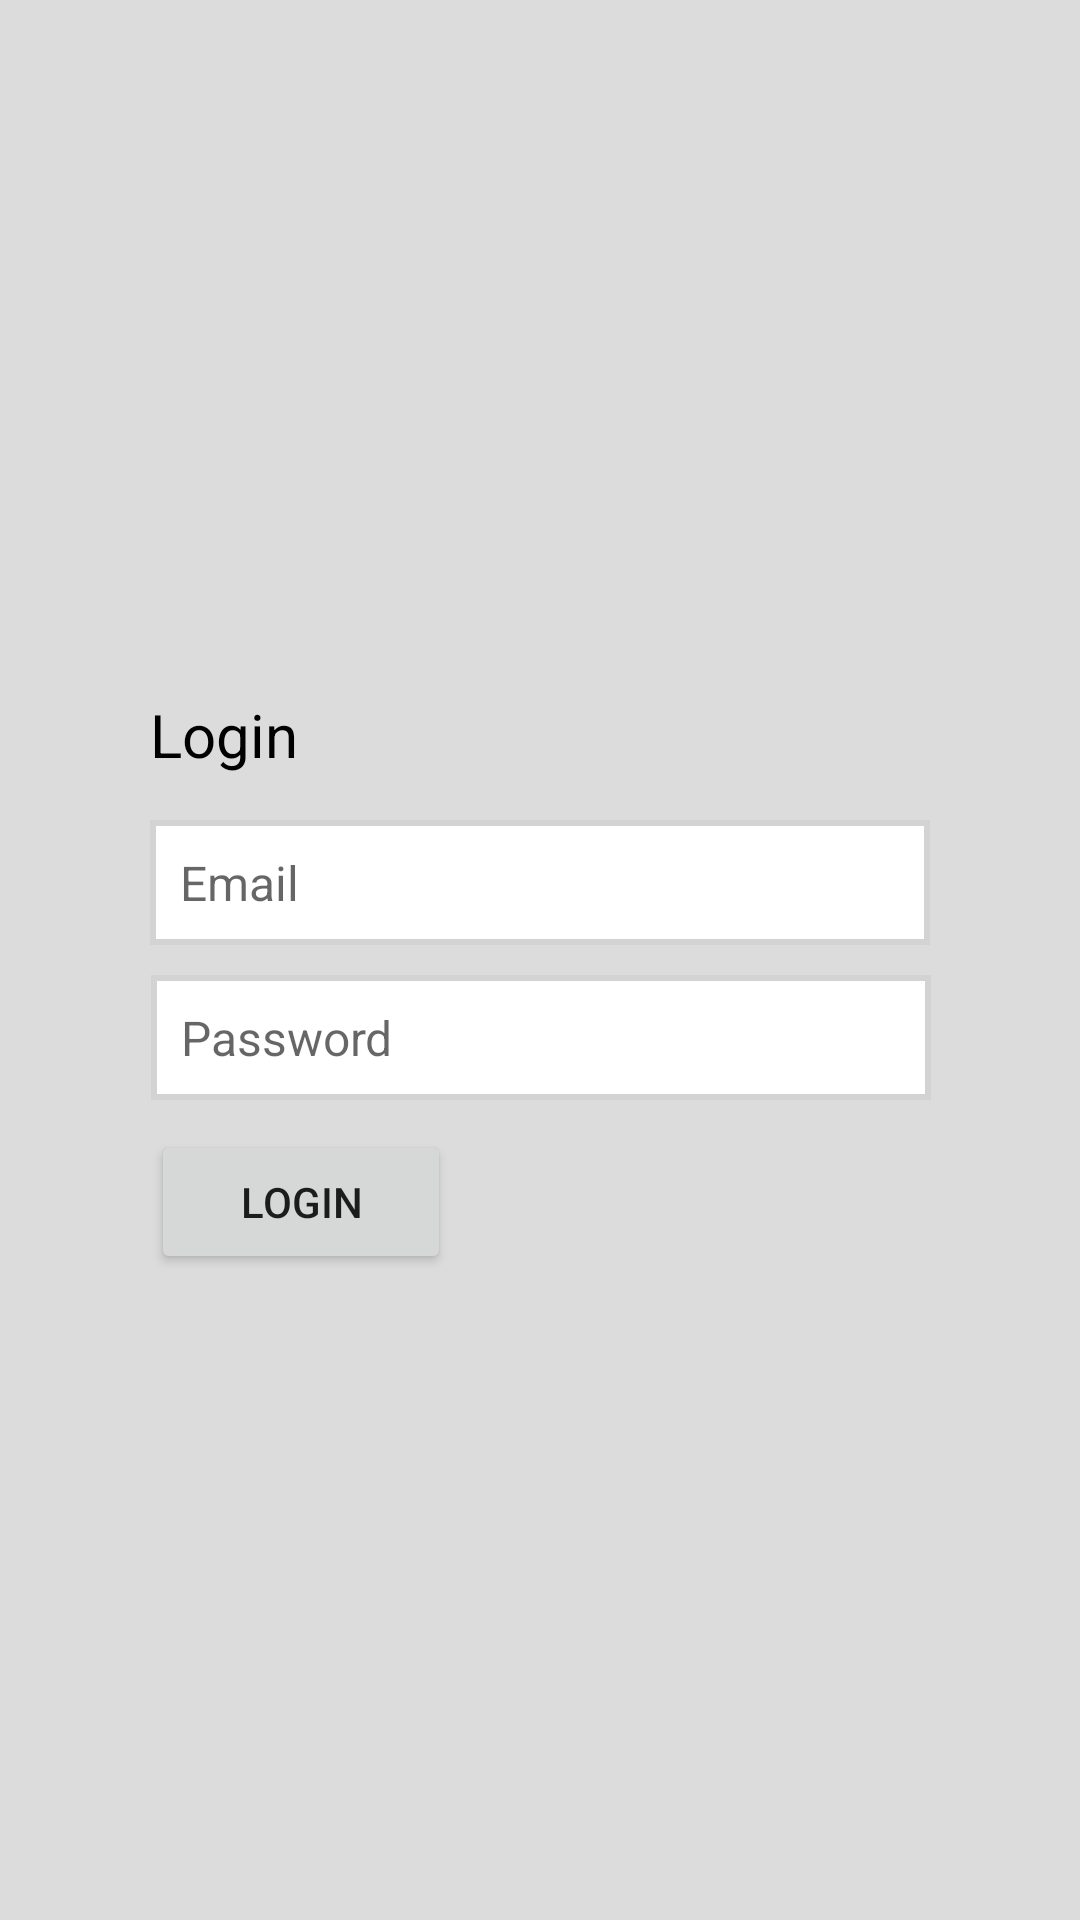

This screen was rendered from an Android layout file. Write that file and the resources it references.
<!-- AndroidManifest.xml: application theme Theme.Quawi -->
<!-- res/layout/activity_login.xml -->
<?xml version="1.0" encoding="utf-8"?>
<androidx.constraintlayout.widget.ConstraintLayout xmlns:android="http://schemas.android.com/apk/res/android"
    xmlns:app="http://schemas.android.com/apk/res-auto"
    xmlns:tools="http://schemas.android.com/tools"
    android:layout_width="match_parent"
    android:layout_height="match_parent"
    android:background="@color/light_gray"
    tools:context=".activity.LoginActivity">

    <TextView
        style="@style/text_header"
        android:layout_width="wrap_content"
        android:layout_height="wrap_content"
        android:layout_marginBottom="@dimen/gap_15dp"
        android:text="@string/login"
        app:layout_constraintBottom_toTopOf="@id/login_email"
        app:layout_constraintLeft_toLeftOf="parent"
        app:layout_constraintRight_toRightOf="parent"
        app:layout_constraintStart_toStartOf="@id/login_email" />

    <EditText
        android:id="@+id/login_email"
        style="@style/text_usual"
        android:layout_width="@dimen/ed_t_260dp"
        android:layout_height="wrap_content"
        android:layout_marginBottom="@dimen/gap_5dp"
        android:background="@drawable/bg_edit_text"
        android:hint="@string/email"
        android:inputType="textEmailAddress"
        android:textSize="@dimen/ts_16sp"
        app:layout_constraintBottom_toTopOf="@id/guideline"
        app:layout_constraintLeft_toLeftOf="parent"
        app:layout_constraintRight_toRightOf="parent" />

    <EditText
        android:id="@+id/login_pass"
        style="@style/text_usual"
        android:layout_width="@dimen/ed_t_260dp"
        android:layout_height="wrap_content"
        android:layout_marginTop="@dimen/gap_5dp"
        android:background="@drawable/bg_edit_text"
        android:hint="@string/password"
        android:inputType="textPassword"
        android:textSize="@dimen/ts_16sp"
        app:layout_constraintHorizontal_bias="0.503"
        app:layout_constraintLeft_toLeftOf="parent"
        app:layout_constraintRight_toRightOf="parent"
        app:layout_constraintTop_toBottomOf="@id/guideline" />

    <TextView
        android:id="@+id/error_message"
        android:layout_width="wrap_content"
        android:layout_height="wrap_content"
        android:layout_marginTop="@dimen/gap_5dp"
        android:layout_marginBottom="@dimen/gap_5dp"
        android:maxWidth="@dimen/ed_t_260dp"
        android:text="@string/wrong_pass_or_email"
        android:textColor="@color/red"
        android:visibility="gone"
        app:layout_constraintLeft_toLeftOf="@id/login_pass"
        app:layout_constraintTop_toBottomOf="@id/login_pass" />

    <Button
        android:id="@+id/login_button"
        android:layout_width="@dimen/w_100dp"
        android:layout_height="wrap_content"
        android:layout_marginTop="@dimen/gap_10dp"
        android:text="@string/login"
        app:layout_constraintLeft_toLeftOf="parent"
        app:layout_constraintRight_toRightOf="parent"
        app:layout_constraintStart_toStartOf="@id/login_pass"
        app:layout_constraintTop_toBottomOf="@+id/error_message" />

    <androidx.constraintlayout.widget.Guideline
        android:id="@+id/guideline"
        android:layout_width="match_parent"
        android:layout_height="wrap_content"
        android:orientation="horizontal"
        app:layout_constraintGuide_percent="0.5" />

    <ProgressBar
        android:id="@+id/login_progress_bar"
        android:layout_width="@dimen/w_50dp"
        android:layout_height="@dimen/w_50dp"
        android:elevation="@dimen/w_100dp"
        android:visibility="gone"
        app:layout_constraintBottom_toBottomOf="parent"
        app:layout_constraintEnd_toEndOf="parent"
        app:layout_constraintHorizontal_bias="0.5"
        app:layout_constraintStart_toStartOf="parent"
        app:layout_constraintTop_toTopOf="parent" />

</androidx.constraintlayout.widget.ConstraintLayout>
<!-- resources referenced by this layout -->
<resources>
  <color name="light_gray">#DCDCDC</color>
  <color name="red">#ff504d</color>
  <dimen name="ed_t_260dp">260dp</dimen>
  <dimen name="gap_10dp">10dp</dimen>
  <dimen name="gap_15dp">15dp</dimen>
  <dimen name="gap_5dp">5dp</dimen>
  <dimen name="ts_16sp">16sp</dimen>
  <dimen name="w_100dp">100dp</dimen>
  <dimen name="w_50dp">50dp</dimen>
  <!-- drawable bg_edit_text (drawable) -->
  <?xml version="1.0" encoding="utf-8"?>
  <shape xmlns:android="http://schemas.android.com/apk/res/android"
      android:shape="rectangle">
      <solid android:color="@android:color/white" />
      <stroke
          android:width="2dip"
          android:color="@color/gray" />
  
      <padding
          android:bottom="10dp"
          android:left="10dp"
          android:right="10dp"
          android:top="10dp" />
  </shape>
  <string name="email">Email</string>
  <string name="login">Login</string>
  <string name="password">Password</string>
  <string name="wrong_pass_or_email">Wrong email or password.</string>
  <style name="text_header">
          <item name="android:textColor">@color/black</item>
          <item name="android:textSize">20sp</item>
      </style>
  <style name="text_usual">
          <item name="android:textColor">@color/black</item>
          <item name="android:textSize">16sp</item>
      </style>
  <style name="Theme.Quawi" parent="Theme.MaterialComponents.DayNight.DarkActionBar">
          
          <item name="colorPrimary">@color/purple_500</item>
          <item name="colorPrimaryVariant">@color/purple_700</item>
          <item name="colorOnPrimary">@color/white</item>
          
          <item name="colorSecondary">@color/teal_200</item>
          <item name="colorSecondaryVariant">@color/teal_700</item>
          <item name="colorOnSecondary">@color/black</item>
          
          <item name="android:statusBarColor" tools:targetApi="l">?attr/colorPrimaryVariant</item>
          
          <item name="windowActionBar">false</item>
          <item name="windowNoTitle">true</item>
      </style>
  <color name="gray">#D3D3D3</color>
  <color name="black">#FF000000</color>
  <color name="purple_500">#FF6200EE</color>
  <color name="purple_700">#FF3700B3</color>
  <color name="white">#FFFFFFFF</color>
  <color name="teal_200">#FF03DAC5</color>
  <color name="teal_700">#FF018786</color>
</resources>
